Run: headless pygame with SDL's dummy video driver; simulated clock (each Clock.tick advances the game by its frame time, no real sleeping); random seed 0; keys injected as events and as key.get_pressed() state; mouse plan: one left click at the window centre at the start of phase 2, then a move to the lower-right quarter at the start of phase 3.
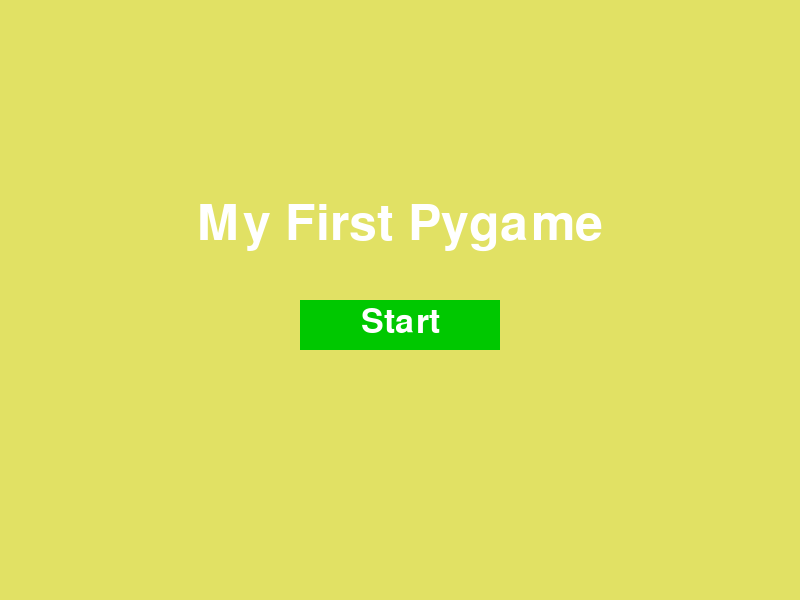
Frame 1 of 4 · flips 1–60 · no input
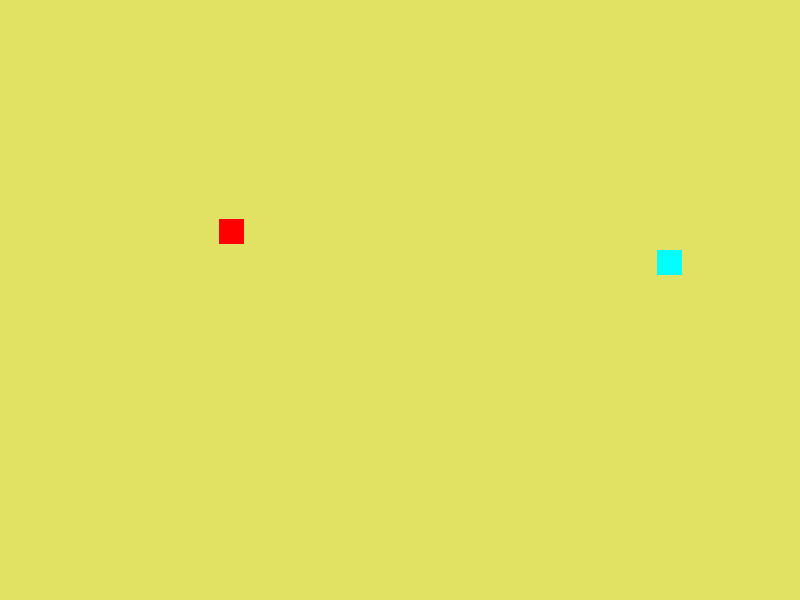
Frame 2 of 4 · flips 61–180 · clicked the window centre · tapped SPACE, RETURN · held RIGHT (→), D
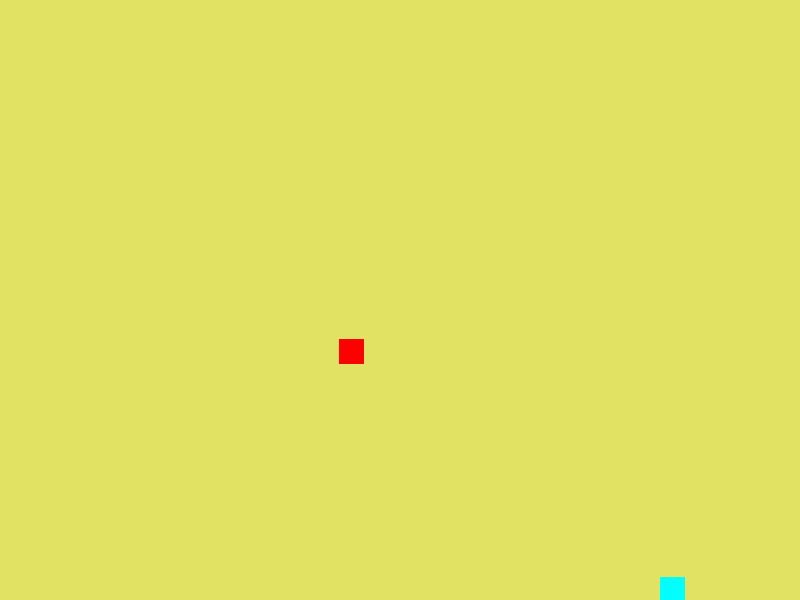
Frame 3 of 4 · flips 181–300 · moved the mouse to the lower-right quarter · held DOWN (↓), S
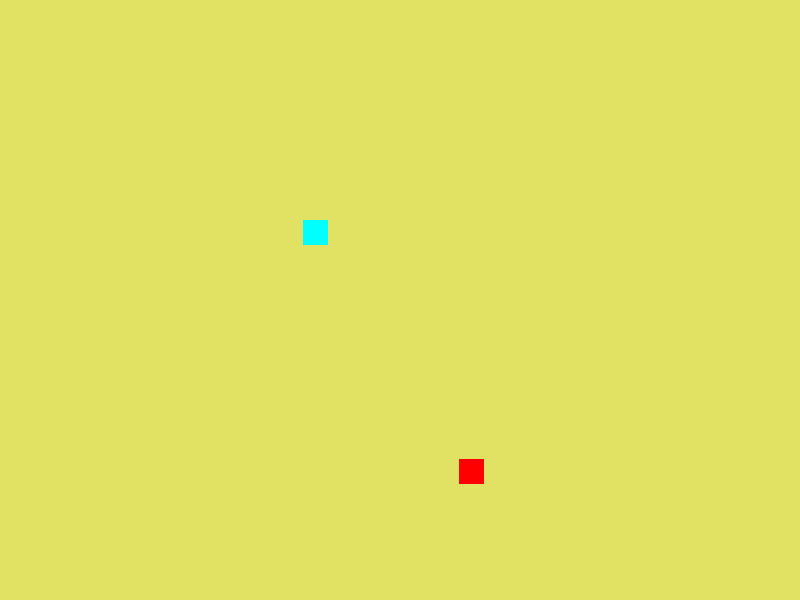
Frame 4 of 4 · flips 301–420 · held LEFT (←), A, UP (↑), W

The pygame program that drew these frames:

import pygame as pyg
import sys

# Initialize Pygame
pyg.init()

# Constants
SCREEN_WIDTH = 800
SCREEN_HEIGHT = 600
BG_COLOR = (225, 225, 100)
PLAYER_COLOR = (0, 255, 255)
ENEMY_COLOR = (255, 0, 0)
TEXT_COLOR = (255, 255, 255)
BUTTON_COLOR = (0, 200, 0)
GAMEOVER_COLOR = (150, 0, 0)
SPEED_INCREMENT = 0.1
INCREMENT_INTERVAL = 2000

# Set up display
screen = pyg.display.set_mode((SCREEN_WIDTH, SCREEN_HEIGHT))
pyg.display.set_caption("My First Pygame")

# Create player and enemy
player = pyg.Rect(300, 250, 25, 25)
enemy = pyg.Rect(100, 100, 25, 25)
enemy_speed = [1, 1]

# Set up fonts
font = pyg.font.Font(None, 74)
button_font = pyg.font.Font(None, 50)

# Game state
display_menu = True
run = True
game_over = False

# Clock
clock = pyg.time.Clock()

# Initialize speed timer
speed_timer = pyg.time.get_ticks()

def display_start_menu():
    screen.fill(BG_COLOR)
    title = font.render("My First Pygame", True, TEXT_COLOR)
    screen.blit(title, (SCREEN_WIDTH // 2 - title.get_width() // 2, SCREEN_HEIGHT // 3))
    
    start_button = pyg.Rect(SCREEN_WIDTH // 2 - 100, SCREEN_HEIGHT // 2, 200, 50)
    pyg.draw.rect(screen, BUTTON_COLOR, start_button)
    button_text = button_font.render("Start", True, TEXT_COLOR)
    screen.blit(button_text, (SCREEN_WIDTH // 2 - button_text.get_width() // 2, SCREEN_HEIGHT // 2 + 5))
    
    pyg.display.update()
    return start_button

def display_game_over():
    screen.fill(GAMEOVER_COLOR)
    text = font.render(f"Game Over - Your Score: {speed_timer / 500:.0f}", True, TEXT_COLOR)
    screen.blit(text, (SCREEN_WIDTH // 2 - text.get_width() // 2, SCREEN_HEIGHT // 3))
    
    button = pyg.Rect(SCREEN_WIDTH // 2 - 100, SCREEN_HEIGHT // 2, 200, 50)
    pyg.draw.rect(screen, BUTTON_COLOR, button)
    button_text = button_font.render("Restart", True, TEXT_COLOR)
    screen.blit(button_text, (SCREEN_WIDTH // 2 - button_text.get_width() // 2, SCREEN_HEIGHT // 2 + 5))
    
    pyg.display.update()
    return button

while run:
    if display_menu:
        start_button = display_start_menu()
        for event in pyg.event.get():
            if event.type == pyg.QUIT:
                run = False
            if event.type == pyg.MOUSEBUTTONDOWN:
                if start_button.collidepoint(event.pos):
                    display_menu = False
                    game_over = False
                    player.topleft = (300, 250)
                    enemy.topleft = (100, 100)
                    enemy_speed = [1, 1]
                    speed_timer = pyg.time.get_ticks()
    elif not game_over:
        screen.fill(BG_COLOR)
        
        # Draw player and enemy
        pyg.draw.rect(screen, PLAYER_COLOR, player)
        pyg.draw.rect(screen, ENEMY_COLOR, enemy)

        # Handle player movement
        key = pyg.key.get_pressed()
        if key[pyg.K_a] and player.left > 0:
            player.move_ip(-3, 0)
        if key[pyg.K_d] and player.right < SCREEN_WIDTH:
            player.move_ip(3, 0)
        if key[pyg.K_w] and player.top > 0:
            player.move_ip(0, -3)
        if key[pyg.K_s] and player.bottom < SCREEN_HEIGHT:
            player.move_ip(0, 3)

        # Move enemy
        enemy.move_ip(enemy_speed[0], enemy_speed[1])
        if enemy.left < 0 or enemy.right > SCREEN_WIDTH:
            enemy_speed[0] = -enemy_speed[0]
        if enemy.top < 0 or enemy.bottom > SCREEN_HEIGHT:
            enemy_speed[1] = -enemy_speed[1]

        # Increase enemy speed over time
        current_time = pyg.time.get_ticks()
        if current_time - speed_timer > INCREMENT_INTERVAL:
            speed_timer = current_time
            if enemy_speed[0] > 0:
                enemy_speed[0] += SPEED_INCREMENT
            else:
                enemy_speed[0] -= SPEED_INCREMENT
            if enemy_speed[1] > 0:
                enemy_speed[1] += SPEED_INCREMENT
            else:
                enemy_speed[1] -= SPEED_INCREMENT

        # Check for collision
        if player.colliderect(enemy):
            game_over = True

        pyg.display.update()
        clock.tick(60)
    else:
        button = display_game_over()
        for event in pyg.event.get():
            if event.type == pyg.QUIT:
                run = False
            if event.type == pyg.MOUSEBUTTONDOWN:
                if button.collidepoint(event.pos):
                    # Reset game state
                    player.topleft = (300, 250)
                    enemy.topleft = (100, 100)
                    enemy_speed = [1, 1]
                    speed_timer = pyg.time.get_ticks()
                    game_over = False

    for event in pyg.event.get():
        if event.type == pyg.QUIT:
            run = False

pyg.quit()
sys.exit()
# I can't figure this out, but the scoring system is a little broken at the moment 
# It accumulates score rather than giving a new one every time the game resets
